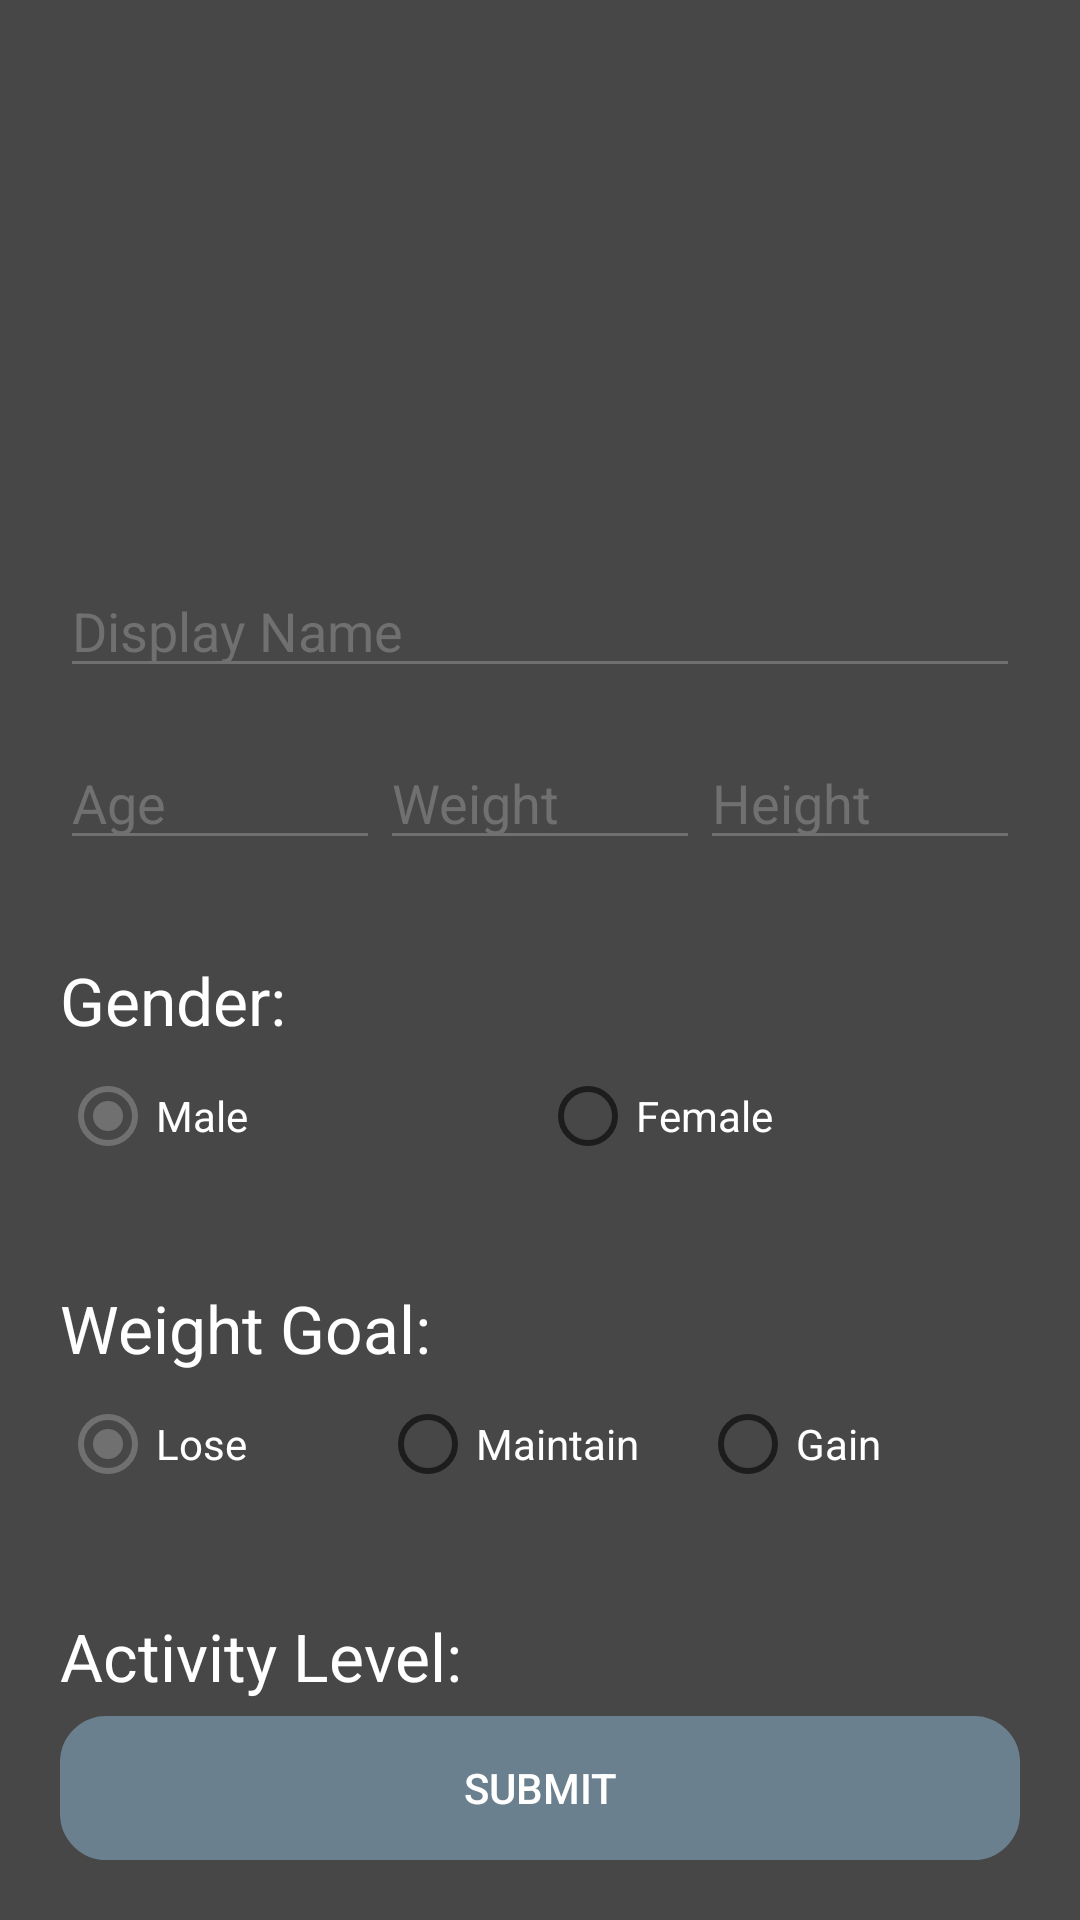

Produce the Android XML layout that renders to this screen, including the resource entries it uses.
<!-- AndroidManifest.xml: application theme AppTheme -->
<!-- res/layout/activity_profile.xml -->
<?xml version="1.0" encoding="utf-8"?>
<androidx.constraintlayout.widget.ConstraintLayout xmlns:android="http://schemas.android.com/apk/res/android"
    xmlns:app="http://schemas.android.com/apk/res-auto"
    xmlns:tools="http://schemas.android.com/tools"
    android:layout_width="match_parent"
    android:layout_height="match_parent"
    android:background="@color/darkGray"

    android:orientation="vertical"
    android:padding="20dp"
    tools:context=".ProfileActivity">

    <ImageView
        android:id="@+id/DisplayPicture"
        android:layout_width="120dp"
        android:layout_height="120dp"
        android:layout_marginTop="16dp"
        android:onClick="uploadPicture"
        android:scaleType="fitCenter"
        android:src="@drawable/avatar"
        app:layout_constraintEnd_toEndOf="parent"
        app:layout_constraintStart_toStartOf="parent"
        app:layout_constraintTop_toTopOf="parent" />

    <EditText
        android:id="@+id/DisplayName"
        android:layout_width="match_parent"
        android:layout_height="wrap_content"
        android:layout_marginTop="32dp"
        android:backgroundTint="@color/gray"
        android:hint="Display Name"
        android:textColor="@color/white"
        android:textColorHint="@color/gray"
        app:layout_constraintEnd_toEndOf="parent"
        app:layout_constraintStart_toStartOf="parent"
        app:layout_constraintTop_toBottomOf="@+id/DisplayPicture" />


    <LinearLayout
        android:id="@+id/CurrentStatusInput"
        android:layout_width="match_parent"
        android:layout_height="wrap_content"
        android:layout_marginTop="16dp"
        android:orientation="horizontal"
        android:weightSum="3"
        app:layout_constraintEnd_toEndOf="parent"
        app:layout_constraintStart_toStartOf="parent"
        app:layout_constraintTop_toBottomOf="@+id/DisplayName">

        <EditText
            android:id="@+id/Age"
            android:layout_width="0dp"
            android:layout_height="wrap_content"
            android:layout_weight="1"
            android:backgroundTint="@color/gray"
            android:hint="Age"
            android:inputType="number"
            android:textColor="@color/white"
            android:textColorHint="@color/gray" />

        <EditText
            android:id="@+id/Weight"
            android:layout_width="0dp"
            android:layout_height="wrap_content"
            android:layout_weight="1"
            android:backgroundTint="@color/gray"
            android:hint="Weight"
            android:inputType="number"
            android:textColor="@color/white"
            android:textColorHint="@color/gray" />

        <EditText
            android:id="@+id/Height"
            android:layout_width="0dp"
            android:layout_height="wrap_content"
            android:layout_weight="1"
            android:backgroundTint="@color/gray"
            android:hint="Height"
            android:inputType="number"
            android:textColor="@color/white"
            android:textColorHint="@color/gray" />
    </LinearLayout>

    <TextView
        android:id="@+id/GenderTitle"
        android:layout_width="match_parent"
        android:layout_height="wrap_content"
        android:layout_marginTop="32dp"

        android:text="Gender:"
        android:textColor="@color/white"
        android:textSize="22sp"
        app:layout_constraintEnd_toEndOf="parent"
        app:layout_constraintStart_toStartOf="parent"
        app:layout_constraintTop_toBottomOf="@+id/CurrentStatusInput" />


    <RadioGroup
        android:id="@+id/GenderOptions"
        android:layout_width="match_parent"
        android:layout_height="wrap_content"
        android:orientation="horizontal"
        android:weightSum="2"
        app:layout_constraintEnd_toEndOf="parent"
        app:layout_constraintStart_toStartOf="parent"
        app:layout_constraintTop_toBottomOf="@+id/GenderTitle">

        <RadioButton
            android:id="@+id/MaleOption"
            android:layout_width="0dp"
            android:layout_height="wrap_content"
            android:layout_weight="1"
            android:checked="true"
            android:text="Male"
            android:textColor="@color/white" />

        <RadioButton
            android:id="@+id/FemaleOption"
            android:layout_width="0dp"
            android:layout_height="wrap_content"
            android:layout_weight="1"
            android:text="Female"

            android:textColor="@color/white" />
    </RadioGroup>

    <TextView
        android:id="@+id/WeightGoalTitle"
        android:layout_width="match_parent"
        android:layout_height="wrap_content"
        android:layout_marginTop="32dp"

        android:text="Weight Goal:"
        android:textColor="@color/white"

        android:textSize="22sp"
        app:layout_constraintEnd_toEndOf="parent"
        app:layout_constraintStart_toStartOf="parent"
        app:layout_constraintTop_toBottomOf="@+id/GenderOptions" />


    <RadioGroup
        android:id="@+id/WeightGoalOptions"
        android:layout_width="match_parent"
        android:layout_height="wrap_content"
        android:orientation="horizontal"
        android:weightSum="3"
        app:layout_constraintEnd_toEndOf="parent"
        app:layout_constraintStart_toStartOf="parent"
        app:layout_constraintTop_toBottomOf="@+id/WeightGoalTitle">

        <RadioButton
            android:id="@+id/LoseOption"
            android:layout_width="0dp"
            android:layout_height="wrap_content"
            android:layout_weight="1"
            android:checked="true"

            android:text="Lose"
            android:textColor="@color/white" />

        <RadioButton
            android:id="@+id/MaintainOption"
            android:layout_width="0dp"
            android:layout_height="wrap_content"
            android:layout_weight="1"

            android:text="Maintain"
            android:textColor="@color/white" />

        <RadioButton
            android:id="@+id/GainOption"
            android:layout_width="0dp"
            android:layout_height="wrap_content"
            android:layout_weight="1"

            android:text="Gain"
            android:textColor="@color/white" />
    </RadioGroup>

    <TextView
        android:id="@+id/ActivityTitle"
        android:layout_width="match_parent"
        android:layout_height="wrap_content"
        android:layout_marginTop="32dp"
        android:text="Activity Level:"

        android:textColor="@color/white"
        android:textSize="22sp"
        app:layout_constraintEnd_toEndOf="parent"
        app:layout_constraintStart_toStartOf="parent"
        app:layout_constraintTop_toBottomOf="@+id/WeightGoalOptions" />


    <RadioGroup
        android:id="@+id/ActivityLevelOptions"
        android:layout_width="match_parent"
        android:layout_height="wrap_content"
        android:orientation="horizontal"
        android:weightSum="3"
        app:layout_constraintEnd_toEndOf="parent"
        app:layout_constraintStart_toStartOf="parent"
        app:layout_constraintTop_toBottomOf="@+id/ActivityTitle">

        <RadioButton
            android:id="@+id/BeginnerOption"
            android:layout_width="0dp"
            android:layout_height="wrap_content"
            android:layout_weight="1"

            android:checked="true"
            android:text="Beginner"
            android:textColor="@color/white" />

        <RadioButton
            android:id="@+id/IntermediateOption"
            android:layout_width="0dp"
            android:layout_height="wrap_content"

            android:layout_weight="1"
            android:text="Intermediate"
            android:textColor="@color/white" />

        <RadioButton
            android:id="@+id/AdvancedOption"
            android:layout_width="0dp"
            android:layout_height="wrap_content"
            android:layout_weight="1"
            android:text="Advanced"
            android:textColor="@color/white" />
    </RadioGroup>

    <Button
        android:background="@drawable/round_button"
        android:backgroundTint="@color/blueish"
        android:layout_width="match_parent"
        android:layout_height="wrap_content"
        android:onClick="submitProfile"
        android:text="Submit"
        app:layout_constraintBottom_toBottomOf="parent" />

</androidx.constraintlayout.widget.ConstraintLayout>
<!-- resources referenced by this layout -->
<resources>
  <color name="blueish">#6B808E</color>
  <color name="darkGray">#474747</color>
  <color name="gray">#707070</color>
  <color name="white">#FFFFFF</color>
  <!-- drawable round_button (drawable) -->
  <?xml version="1.0" encoding="utf-8"?>
  <selector xmlns:android="http://schemas.android.com/apk/res/android">
      <item>
          <shape android:shape="rectangle">
              <corners android:radius="15dp" />
              <stroke android:width="1dip" android:color="#5e7974" />
          </shape>
      </item>
  </selector>
  <style name="AppTheme" parent="Theme.MaterialComponents.Light.DarkActionBar">
          
          <item name="colorPrimary">@color/colorPrimary</item>
          <item name="colorPrimaryDark">@color/colorPrimaryDark</item>
          <item name="colorAccent">@color/colorAccent</item>
          <item name="android:textColor">@color/white</item>
          <item name="android:itemBackground">@color/darkGray</item>
          <item name="overlapAnchor">false</item>
          <item name="android:dropDownVerticalOffset">?attr/actionBarSize</item>
      </style>
  <color name="colorPrimary">#707070</color>
  <color name="colorPrimaryDark">#707070</color>
  <color name="colorAccent">#707070</color>
</resources>
